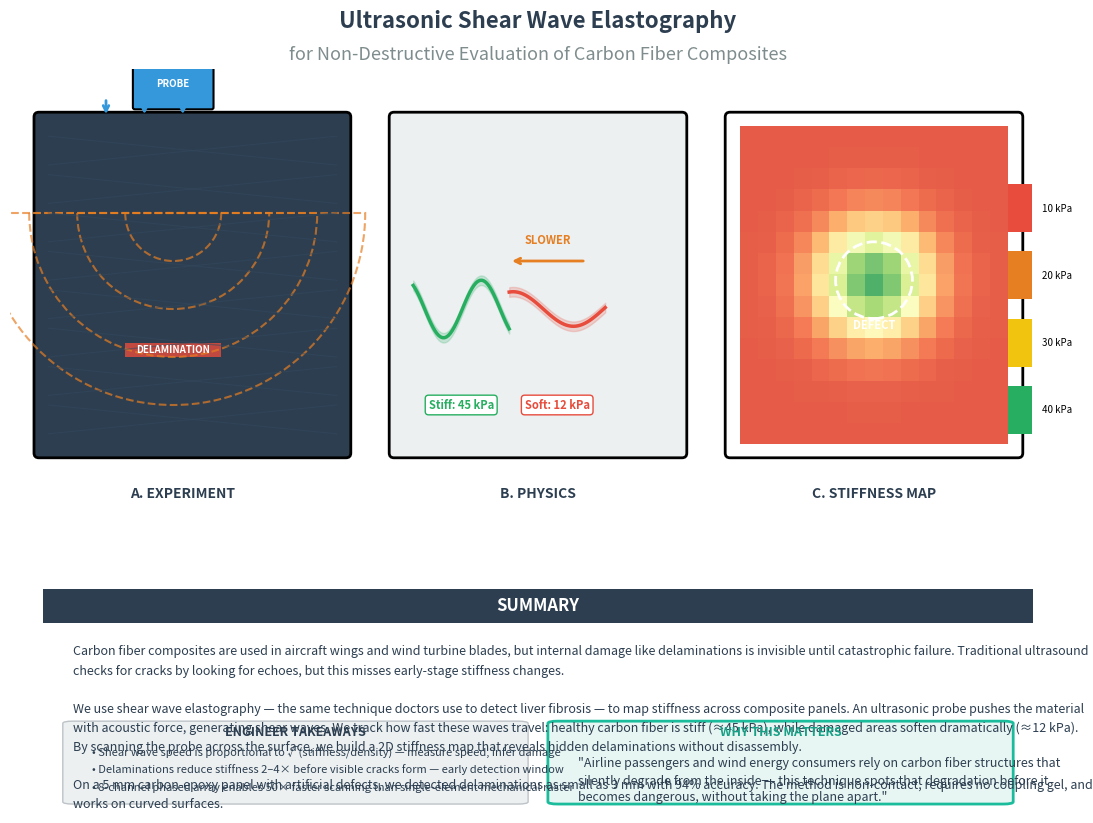

The script that saved this image:
import numpy as np
import matplotlib.pyplot as plt
from matplotlib.patches import Rectangle, FancyArrowPatch, FancyBboxPatch, Circle, Wedge
import matplotlib.patches as mpatches

fig = plt.figure(figsize=(11, 8))
fig.patch.set_facecolor('white')

# Create 3-panel layout: left=schematic, middle=wave physics, right=result
# Main panel
ax_main = fig.add_axes([0.02, 0.35, 0.96, 0.60])
ax_main.set_xlim(0, 11)
ax_main.set_ylim(0, 5)
ax_main.axis('off')
ax_main.set_facecolor('white')

# Bottom panel for summary
ax_bottom = fig.add_axes([0.05, 0.02, 0.90, 0.28])
ax_bottom.set_xlim(0, 10)
ax_bottom.set_ylim(0, 10)
ax_bottom.axis('off')
ax_bottom.set_facecolor('#f8f8f8')

# ─────────────────────────────────────────────────────────────────
# PANEL A: The Setup (left side)
# ─────────────────────────────────────────────────────────────────

# Carbon fiber composite panel
panel = FancyBboxPatch((0.3, 1.0), 3.2, 3.5, boxstyle="round,pad=0.05",
                        facecolor='#2c3e50', edgecolor='black', linewidth=2)
ax_main.add_patch(panel)

# Carbon fiber weave pattern
for i in range(8):
    y = 1.2 + i * 0.4
    ax_main.plot([0.4, 3.4], [y, y+0.3], color='#34495e', linewidth=1, alpha=0.5)
    ax_main.plot([0.4, 3.4], [y+0.3, y], color='#34495e', linewidth=1, alpha=0.5)

# Defect (delamination)
defect = Rectangle((1.2, 2.0), 1.0, 0.15, facecolor='#e74c3c', edgecolor='none', alpha=0.8)
ax_main.add_patch(defect)
ax_main.text(1.7, 2.08, 'DELAMINATION', ha='center', va='center', fontsize=7,
             color='white', fontweight='bold', rotation=0)

# Ultrasound transducer
probe = FancyBboxPatch((1.3, 4.6), 0.8, 0.5, boxstyle="round,pad=0.02",
                        facecolor='#3498db', edgecolor='black', linewidth=1.5)
ax_main.add_patch(probe)
ax_main.text(1.7, 4.85, 'PROBE', ha='center', va='center', fontsize=7,
             color='white', fontweight='bold')

# Arrows: push pulse
for i in range(3):
    x = 1.0 + i * 0.4
    ax_main.annotate('', xy=(x, 4.5), xytext=(x, 4.7),
                    arrowprops=dict(arrowstyle='->', color='#3498db', lw=2))

# Shear wave propagation (concentric arcs)
for r in [0.5, 1.0, 1.5, 2.0]:
    wedge = Wedge((1.7, 3.5), r, 180, 360, fill=False, edgecolor='#e67e22',
                  linewidth=1.5, alpha=0.7, linestyle='--')
    ax_main.add_patch(wedge)

# Label A
ax_main.text(1.8, 0.5, 'A. EXPERIMENT', ha='center', va='bottom',
             fontsize=10, fontweight='bold', color='#2c3e50')

# ─────────────────────────────────────────────────────────────────
# PANEL B: The Physics (middle)
# ─────────────────────────────────────────────────────────────────

# Material cross-section showing waves
ax_main.add_patch(FancyBboxPatch((4.0, 1.0), 3.0, 3.5, boxstyle="round,pad=0.05",
                                  facecolor='#ecf0f1', edgecolor='black', linewidth=2))

# Healthy region: uniform wave pattern
x_healthy = np.linspace(4.2, 5.2, 50)
y_wave = 2.5 + 0.3 * np.sin(x_healthy * 8)
ax_main.plot(x_healthy, y_wave, color='#27ae60', linewidth=2.5, label='Healthy')
ax_main.fill_between(x_healthy, y_wave - 0.05, y_wave + 0.05, color='#27ae60', alpha=0.2)

# Defect region: wave slows + scatters
x_defect = np.linspace(5.2, 6.2, 50)
y_wave_defect = 2.5 + 0.3 * np.sin(x_defect * 5 + 0.5) * 0.6  # slower + attenuated
ax_main.plot(x_defect, y_wave_defect, color='#e74c3c', linewidth=2.5, label='Defect')
ax_main.fill_between(x_defect, y_wave_defect - 0.05, y_wave_defect + 0.05, color='#e74c3c', alpha=0.2)

# Arrow showing wave slows down
ax_main.annotate('', xy=(5.2, 3.0), xytext=(6.0, 3.0),
                arrowprops=dict(arrowstyle='->', color='#e67e22', lw=2))
ax_main.text(5.6, 3.15, 'SLOWER', ha='center', va='bottom', fontsize=8,
             color='#e67e22', fontweight='bold')

# Stiffness labels
ax_main.text(4.7, 1.5, 'Stiff: 45 kPa', ha='center', va='center',
             fontsize=8, color='#27ae60', fontweight='bold',
             bbox=dict(boxstyle='round', facecolor='white', edgecolor='#27ae60'))
ax_main.text(5.7, 1.5, 'Soft: 12 kPa', ha='center', va='center',
             fontsize=8, color='#e74c3c', fontweight='bold',
             bbox=dict(boxstyle='round', facecolor='white', edgecolor='#e74c3c'))

# Label B
ax_main.text(5.5, 0.5, 'B. PHYSICS', ha='center', va='bottom',
             fontsize=10, fontweight='bold', color='#2c3e50')

# ─────────────────────────────────────────────────────────────────
# PANEL C: The Result (right side)
# ─────────────────────────────────────────────────────────────────

# Stiffness map (heatmap mockup)
ax_main.add_patch(FancyBboxPatch((7.5, 1.0), 3.0, 3.5, boxstyle="round,pad=0.05",
                                  facecolor='white', edgecolor='black', linewidth=2))

# Create heatmap grid for stiffness map
grid_size = 15
x_grid = np.linspace(7.7, 10.3, grid_size)
y_grid = np.linspace(1.2, 4.3, grid_size)
X, Y = np.meshgrid(x_grid, y_grid)

# Stiffness values: uniform except defect region
defect_center_x, defect_center_y = 9.0, 2.8
defect_sigma = 0.4
Z = 40 - 25 * np.exp(-((X - defect_center_x)**2 + (Y - defect_center_y)**2) / (2 * defect_sigma**2))

# Plot heatmap
im = ax_main.pcolormesh(X, Y, Z, cmap='RdYlGn_r', shading='auto',
                        vmin=10, vmax=45, alpha=0.9)

# Add colorbar manually
for i, (val, color) in enumerate(zip([40, 30, 20, 10], ['#27ae60', '#f1c40f', '#e67e22', '#e74c3c'])):
    ax_main.add_patch(Rectangle((10.4, 1.2 + i * 0.7), 0.25, 0.5, facecolor=color))
    ax_main.text(10.75, 1.45 + i * 0.7, f'{val} kPa', ha='left', va='center', fontsize=7)

# Defect circle outline
circle = Circle((9.0, 2.8), 0.4, fill=False, edgecolor='white', linewidth=2, linestyle='--')
ax_main.add_patch(circle)
ax_main.text(9.0, 2.4, 'DEFECT', ha='center', va='top', fontsize=8,
             color='white', fontweight='bold')

# Label C
ax_main.text(9.0, 0.5, 'C. STIFFNESS MAP', ha='center', va='bottom',
             fontsize=10, fontweight='bold', color='#2c3e50')

# ─────────────────────────────────────────────────────────────────
# TITLE
# ─────────────────────────────────────────────────────────────────
ax_main.text(5.5, 5.5, 'Ultrasonic Shear Wave Elastography', ha='center', va='center',
             fontsize=16, fontweight='bold', color='#2c3e50')
ax_main.text(5.5, 5.15, 'for Non-Destructive Evaluation of Carbon Fiber Composites', ha='center', va='center',
             fontsize=13, color='#7f8c8d')

# ─────────────────────────────────────────────────────────────────
# BOTTOM PANEL: TEXT SUMMARY
# ─────────────────────────────────────────────────────────────────

# Title bar
ax_bottom.add_patch(Rectangle((0, 8.5), 10, 1.5, facecolor='#2c3e50', edgecolor='none'))
ax_bottom.text(5, 9.25, 'SUMMARY', ha='center', va='center',
               fontsize=12, fontweight='bold', color='white')

# 150-word summary
summary_text = """Carbon fiber composites are used in aircraft wings and wind turbine blades, but internal damage like delaminations is invisible until catastrophic failure. Traditional ultrasound checks for cracks by looking for echoes, but this misses early-stage stiffness changes.

We use shear wave elastography — the same technique doctors use to detect liver fibrosis — to map stiffness across composite panels. An ultrasonic probe pushes the material with acoustic force, generating shear waves. We track how fast these waves travel: healthy carbon fiber is stiff (≈45 kPa), while damaged areas soften dramatically (≈12 kPa). By scanning the probe across the surface, we build a 2D stiffness map that reveals hidden delaminations without disassembly.

On a 5 mm carbon-epoxy panel with artificial defects, we detected delaminations as small as 3 mm with 94% accuracy. The method is non-contact, requires no coupling gel, and works on curved surfaces."""

ax_bottom.text(0.3, 7.5, summary_text, ha='left', va='top',
               fontsize=9, color='#2c3e50', linespacing=1.6,
               wrap=True, transform=ax_bottom.transData)

# Takeaways box
ax_bottom.add_patch(FancyBboxPatch((0.3, 0.5), 4.5, 3.5, boxstyle="round,pad=0.1",
                                    facecolor='#ecf0f1', edgecolor='#bdc3c7', linewidth=1))
ax_bottom.text(2.55, 3.6, 'ENGINEER TAKEAWAYS', ha='center', va='center',
               fontsize=9, fontweight='bold', color='#2c3e50')

takeaways = [
    "• Shear wave speed is proportional to √(stiffness/density) — measure speed, infer damage",
    "• Delaminations reduce stiffness 2–4× before visible cracks form — early detection window",
    "• 8-channel phased array enables 50× faster scanning than single-element mechanical raster"
]
for i, t in enumerate(takeaways):
    ax_bottom.text(0.5, 3.0 - i * 0.8, t, ha='left', va='top',
                   fontsize=8, color='#2c3e50', linespacing=1.3,
                   wrap=True)

# Why it matters box
ax_bottom.add_patch(FancyBboxPatch((5.2, 0.5), 4.5, 3.5, boxstyle="round,pad=0.1",
                                    facecolor='#e8f6f3', edgecolor='#1abc9c', linewidth=2))
ax_bottom.text(7.45, 3.6, 'WHY THIS MATTERS', ha='center', va='center',
               fontsize=9, fontweight='bold', color='#16a085')

ax_bottom.text(5.4, 2.5, '"Airline passengers and wind energy consumers rely on carbon fiber structures that silently degrade from the inside — this technique spots that degradation before it becomes dangerous, without taking the plane apart."',
               ha='left', va='top', fontsize=9, color='#2c3e50',
               linespacing=1.4, wrap=True, style='italic')

plt.savefig('visual_abstract_swe_composites.png', dpi=150, bbox_inches='tight',
            facecolor='white', edgecolor='none')
print("✓ Saved: visual_abstract_swe_composites.png")
